Photos from the image-classification dataset "Brackets" in the GitHub repository oyekanjohn/Brackets_data. Its 2 classes are: correct, incorrect.

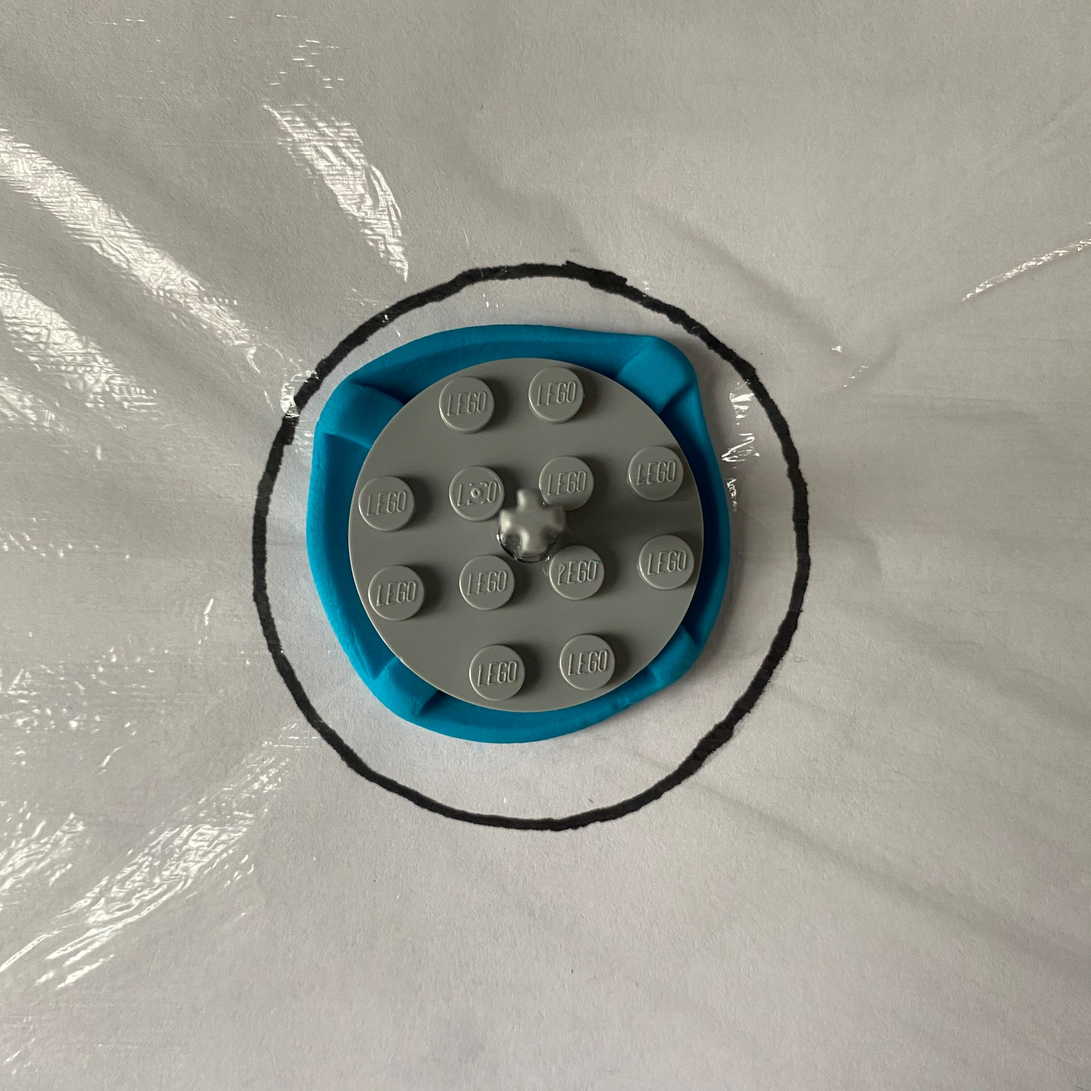
Label: correct

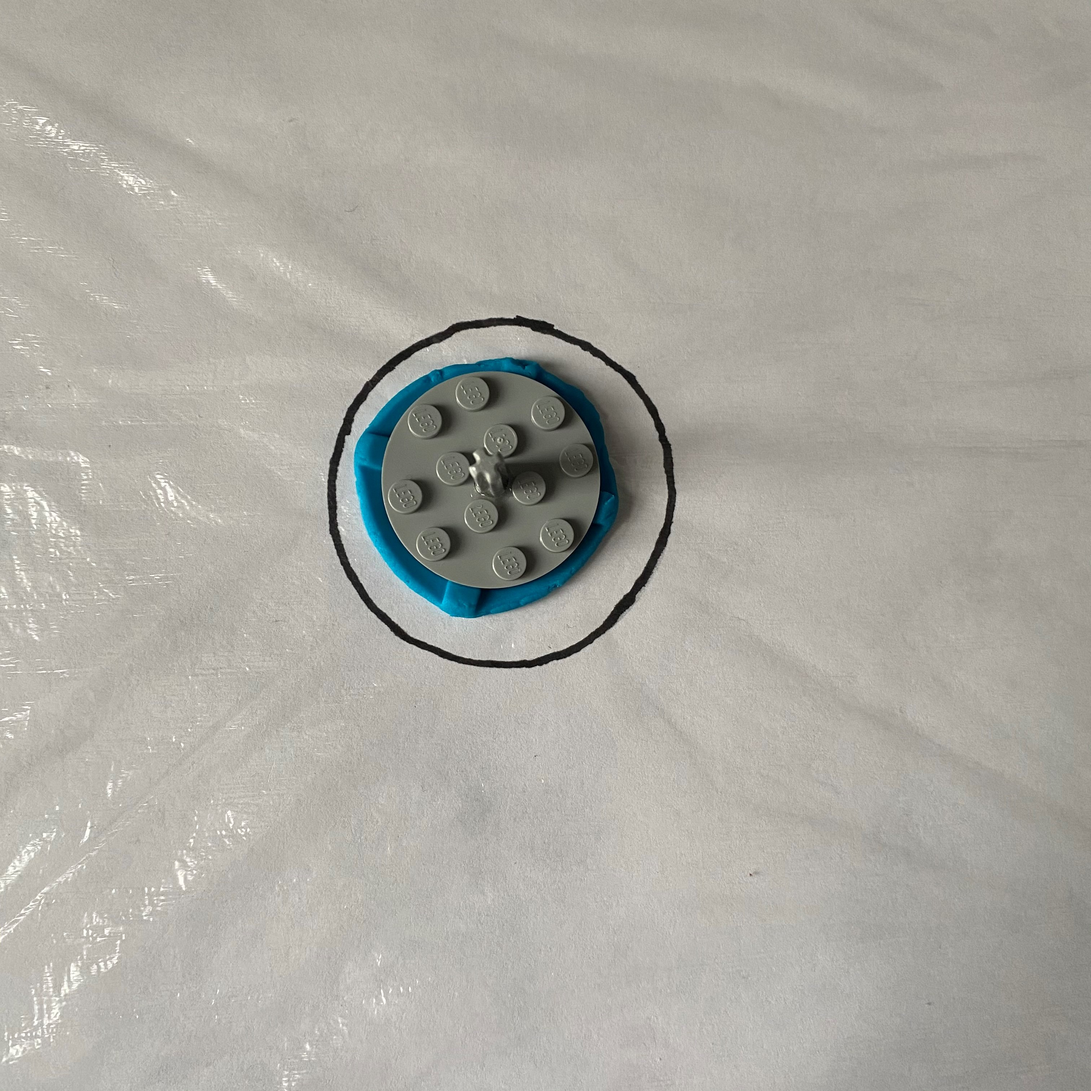
Label: correct

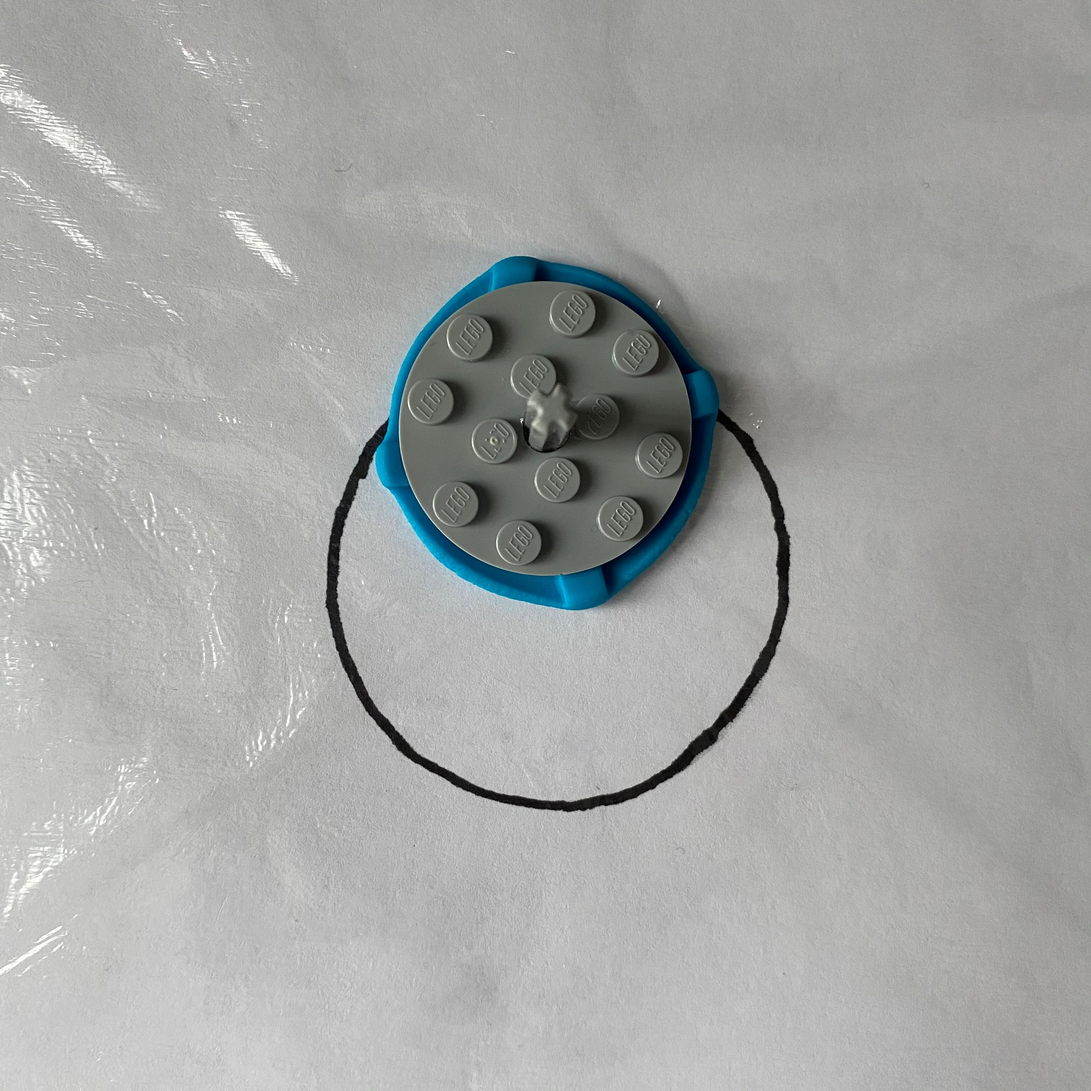
Label: incorrect

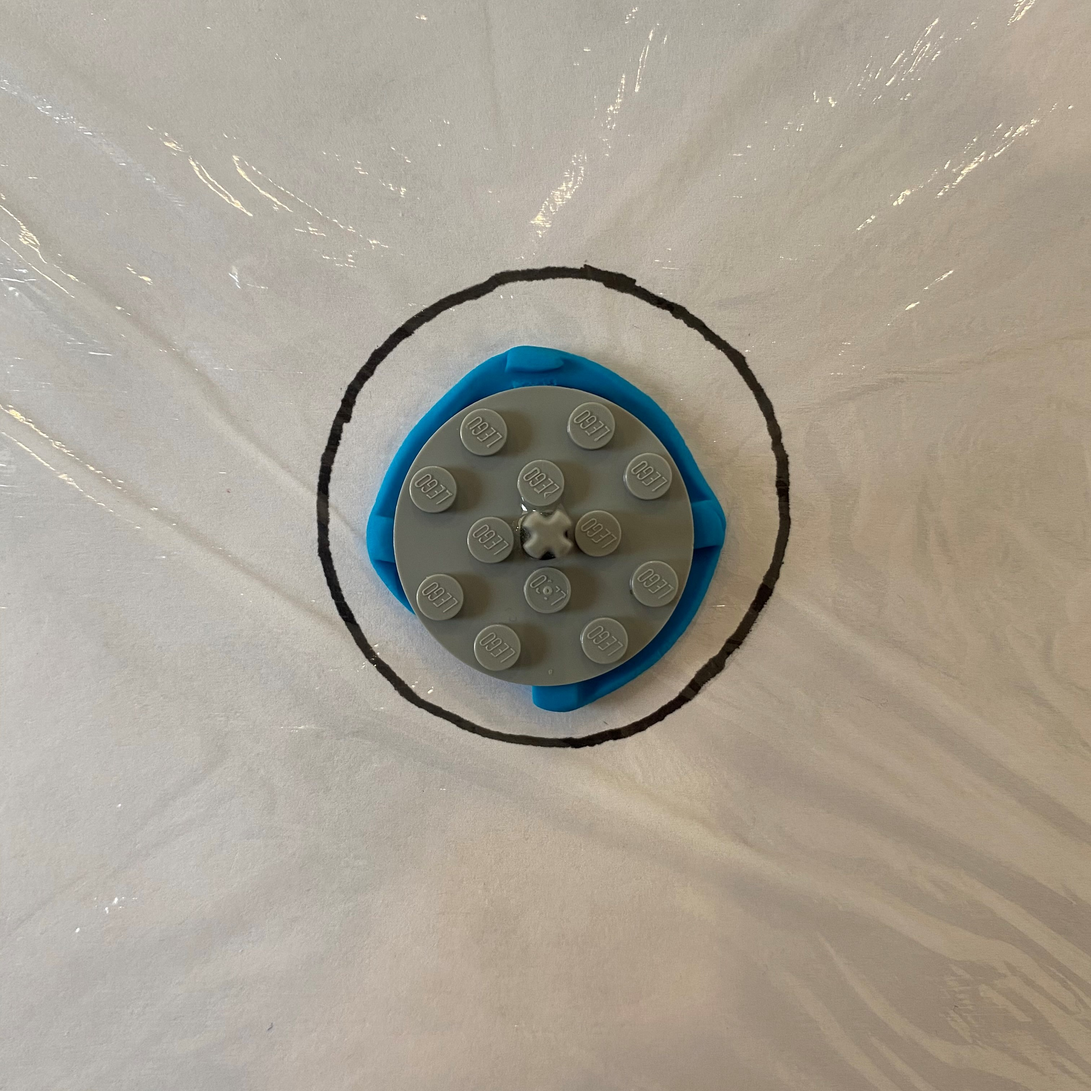
Label: incorrect

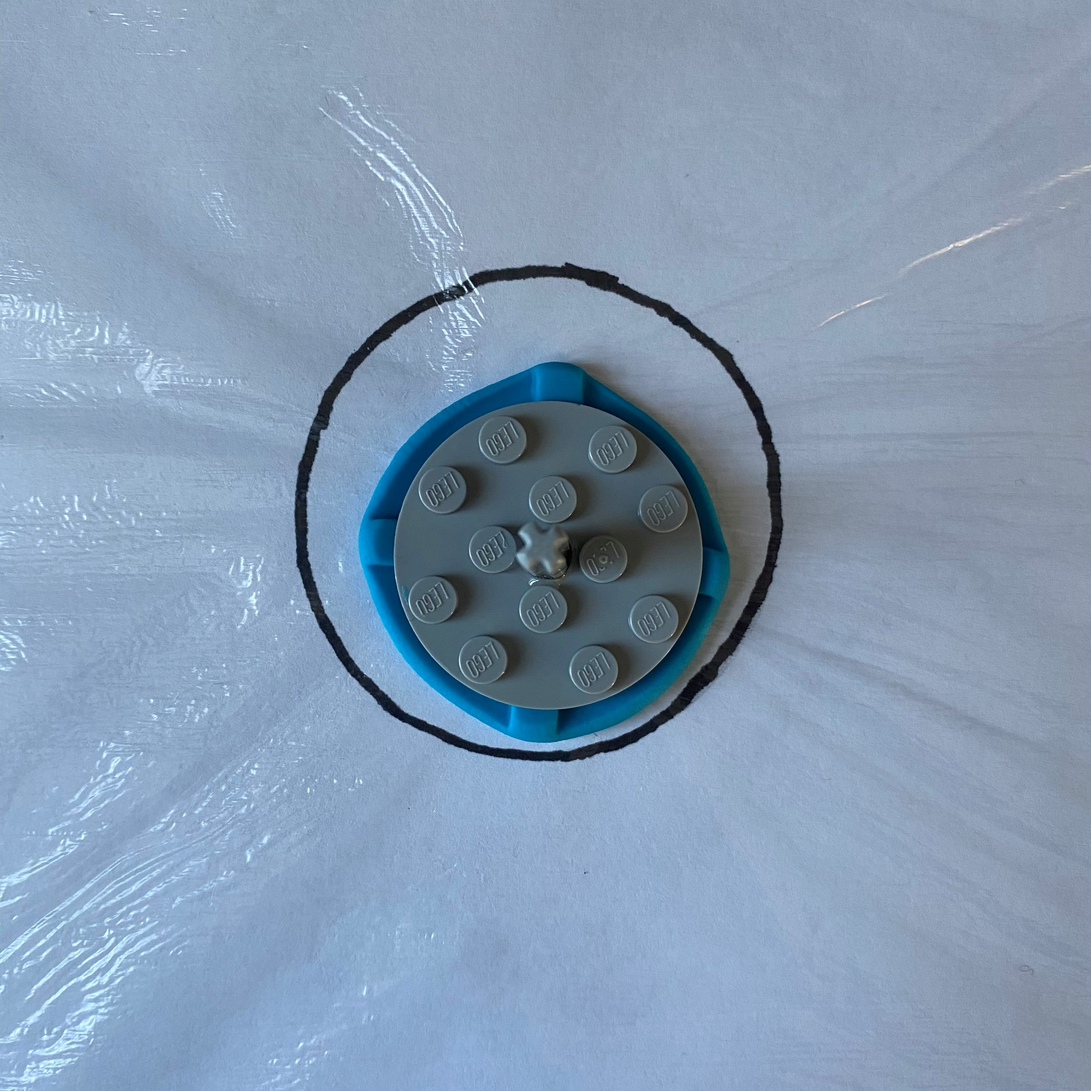
Label: correct

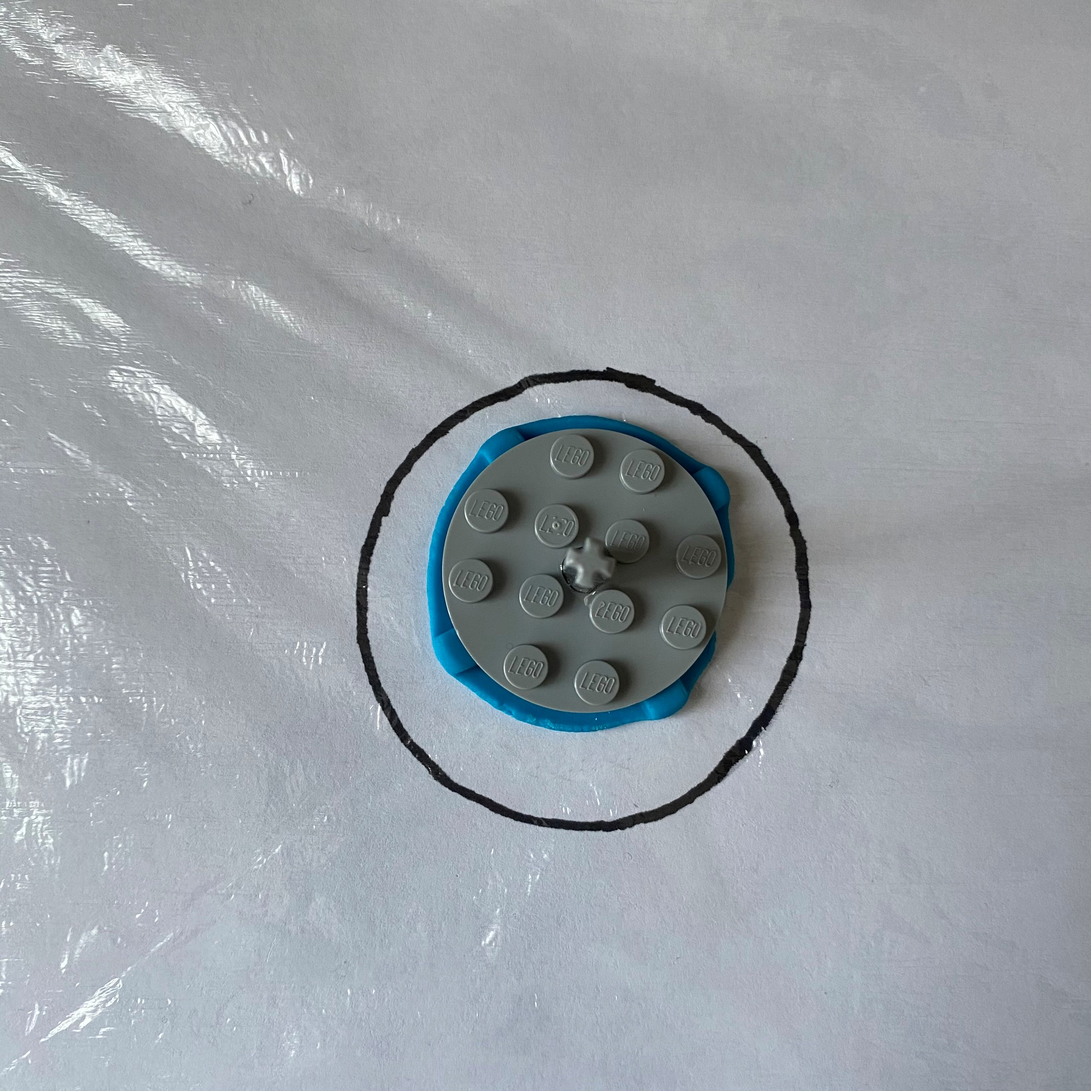
Label: incorrect
